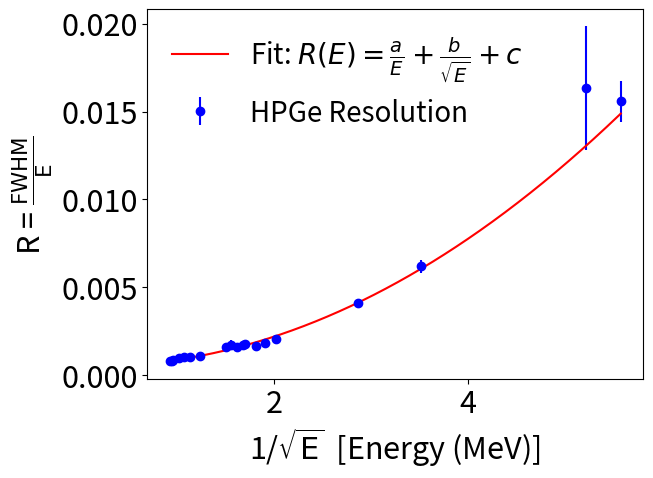
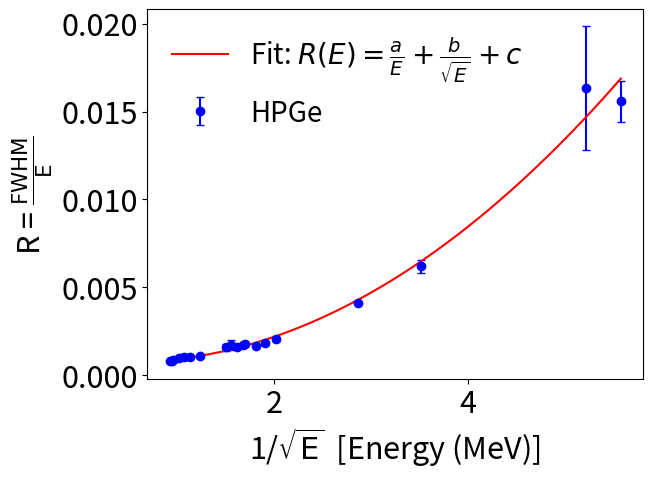

The script that saved these images, in order:
################################################################
## Script for calculating quadratic resolution fit parameters ##
################################################################

## ----------------------------------- ##
import numpy as np
from scipy.optimize import curve_fit
import matplotlib.pyplot as plt
from matplotlib.pylab import *
## ----------------------------------- ##

# Define the resolution response model
def resolution_model(E, a, b, c):
    return a/E + b/np.sqrt(E) + c

# Example experimental data (replace with your actual data)
E = np.array([0.1218,
0.2447,
0.3443,
0.4111,
0.4440,
0.7789,
0.8674,
0.9641,
1.0858,
1.1121,
0.0810,
0.2764,
0.3029,
0.3560,
0.3839,
0.0321,
0.0367,
0.6617,
1.1732])  # Energies (MeV)

FWHM = np.array([0.0005,   
0.0005,   
0.0006,   
0.0007,   
0.0007,   
0.0008,   
0.0009,   
0.0009,   
0.0009,   
0.0009,   
0.0005,   
0.0005,   
0.0005,   
0.0006,   
0.0006,   
0.0005,
0.0006,
0.0007,   
0.0009])  # FWHM values

R = FWHM / E  # Calculate resolution

R_err = np.array([0.00006,
0.00012,
0.00004,
0.00028,
0.00019,
0.00007,
0.00017,
0.00007,
0.00008,
0.00007,
0.00038,
0.00011,
0.00005,
0.00002,
0.00004,
0.00118,
0.00352,
0.00002,
0.00004])

# Perform the fit, including uncertainties in R
popt, pcov = curve_fit(resolution_model, E, R, p0=[0.0005,-0.0005,0.001], sigma=R_err, absolute_sigma=True)

## Residuals
residuals = R - resolution_model(E, *popt)
## Residual sum of squares
ss_res = np.sum(residuals**2)
## Total sum of suqares
ss_tot = np.sum((R-np.mean(R))**2)
## R squared
r_squared = 1 - (ss_res / ss_tot)

# Extract fitting parameters and their uncertainties
a, b, c = popt
a_err, b_err, c_err = np.sqrt(np.diag(pcov))

# Print the results
print(f"Fitting Parameters:")
print(f"a = {a:.4f} ± {a_err:.4f}")
print(f"b = {b:.4f} ± {b_err:.4f}")
print(f"c = {c:.4f} ± {c_err:.4f}")
print("r_squared = ", r_squared)

# Plot the results
E_fit = np.linspace(min(1/np.sqrt(E)), max(1/np.sqrt(E)), 500)  # Fine grid for plotting
R_fit = resolution_model((1/E_fit)**2, *popt)

fig, ax = plt.subplots()
ax.errorbar(1/np.sqrt(E), R, yerr=R_err, color='blue', fmt='o', label="HPGe Resolution")
ax.plot(E_fit, R_fit, color='red', label="Fit: $R(E) = \\frac{a}{E} + \\frac{b}{\\sqrt{E}} + c$")
legend = ax.legend(loc="best",ncol=1,shadow=False,fancybox=True,framealpha = 0.0,fontsize=20)
legend.get_frame().set_facecolor('#DAEBF2')
tick_params(axis='both', which='major', labelsize=22)
xlabel("1/$\\sqrt{\\rm{E}}$  [Energy (MeV)]", fontsize=22)
ylabel("R = $\\frac{\\rm{FWHM}}{\\rm{E}}$", fontsize=22)
show()

###########################
### USING NUMPY POLYFIT ###
###########################
coef, cova = np.polyfit(1/np.sqrt(E), R, 2, rcond=None, full=False, w=None, cov=True)
a, b, c = coef
a_err, b_err, c_err = np.sqrt(np.diag(pcov))

## Residuals
residuals = R - resolution_model(E, a, b, c)
## Residual sum of squares
ss_res = np.sum(residuals**2)
## Total sum of suqares
ss_tot = np.sum((R-np.mean(R))**2)
## R squared
r_squared = 1 - (ss_res / ss_tot)

# Print the results
print(f"Fitting Parameters:")
print(f"a = {a:.4f} ± {a_err:.4f}")
print(f"b = {b:.4f} ± {b_err:.4f}")
print(f"c = {c:.4f} ± {c_err:.4f}")
print("r_squared = ", r_squared)

# Plot the results
E_fit = np.linspace(min(1/np.sqrt(E)), max(1/np.sqrt(E)), 500)  # Fine grid for plotting
R_fit = resolution_model((1/E_fit)**2, a, b, c)

fig, ax = plt.subplots()
ax.errorbar(1/np.sqrt(E), R, yerr=R_err, fmt='o', label="HPGe", color='blue', capsize=3)
ax.plot(E_fit, R_fit, label="Fit: $R(E) = \\frac{a}{E} + \\frac{b}{\\sqrt{E}} + c$", color='red')
legend = ax.legend(loc="best",ncol=1,shadow=False,fancybox=True,framealpha = 0.0,fontsize=20)
legend.get_frame().set_facecolor('#DAEBF2')
tick_params(axis='both', which='major', labelsize=22)
xlabel("1/$\\sqrt{\\rm{E}}$  [Energy (MeV)]", fontsize=22)
ylabel("R = $\\frac{\\rm{FWHM}}{\\rm{E}}$", fontsize=22)
show()